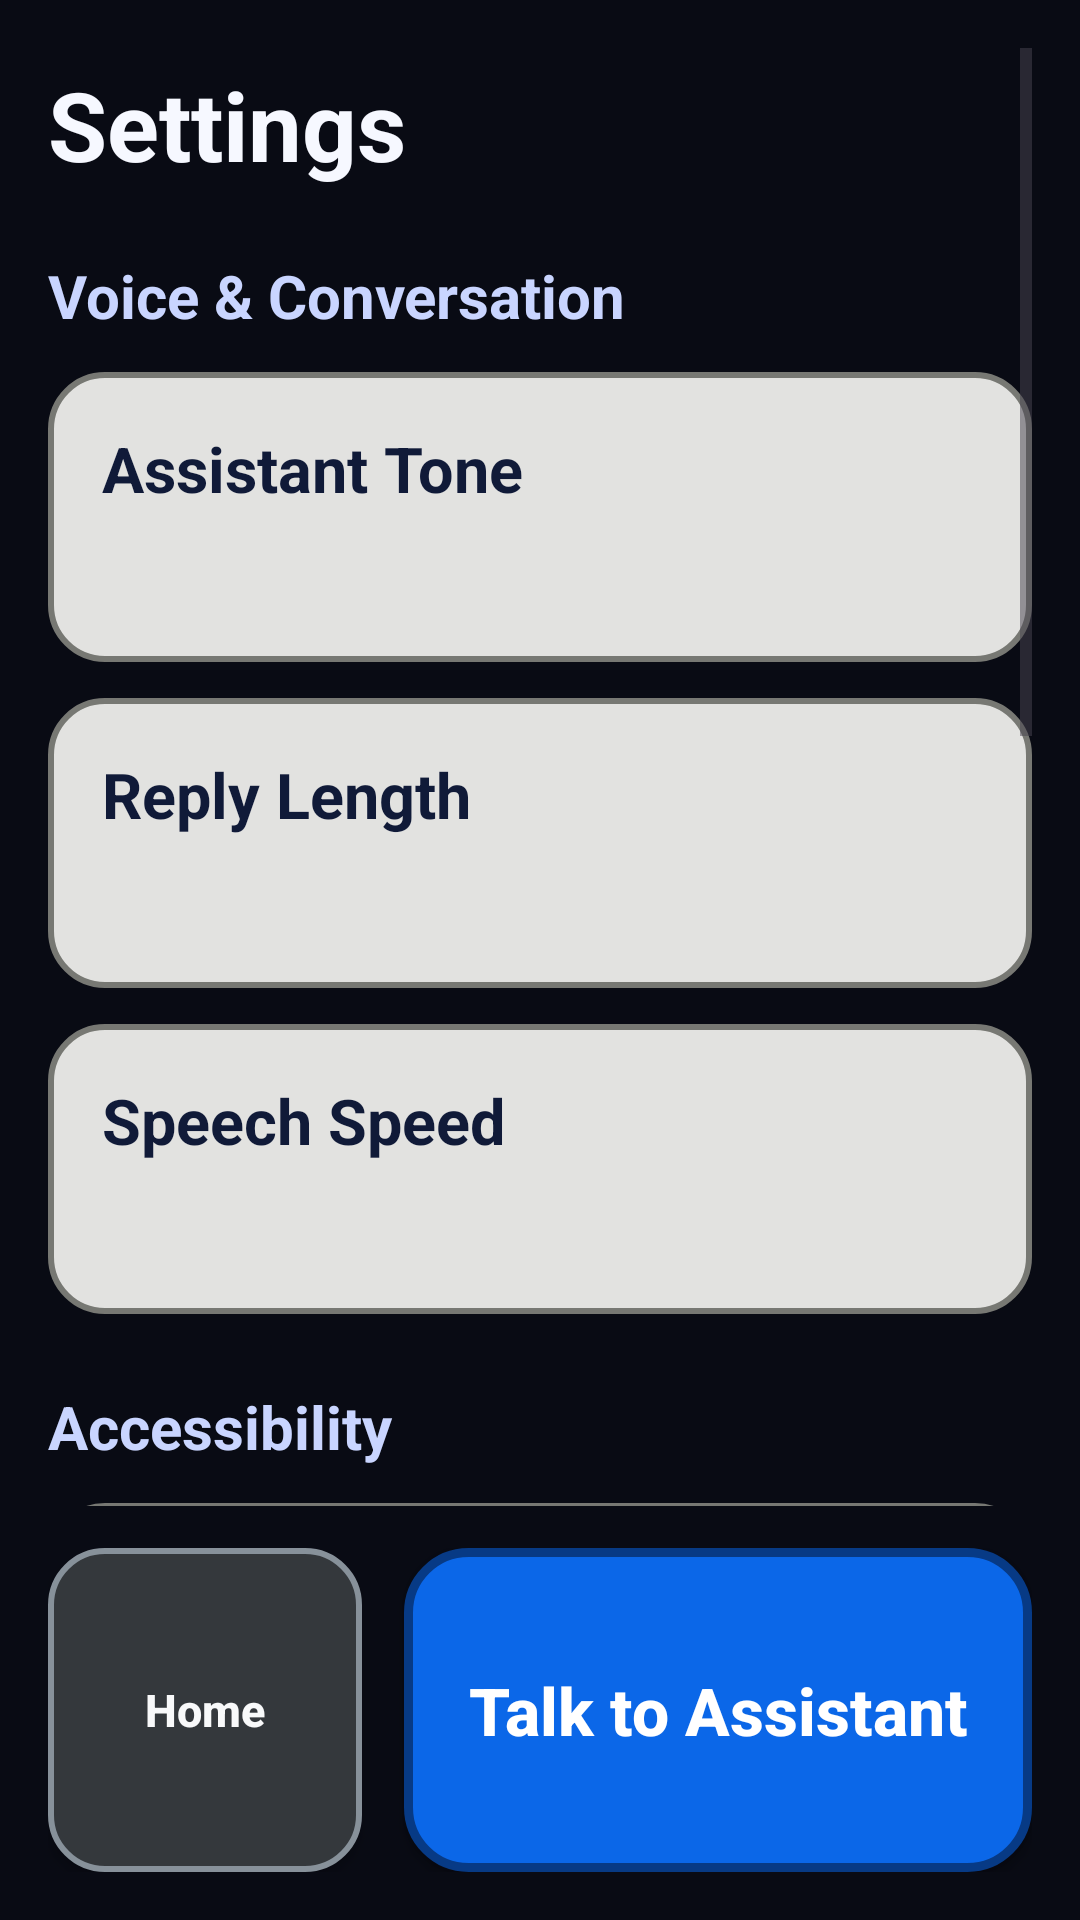

Here is an Android app screen rendered from its layout file. Give the layout XML and the strings, colors and styles it references.
<!-- AndroidManifest.xml: application theme Theme.MyApplication -->
<!-- res/layout/activity_settings.xml -->
<?xml version="1.0" encoding="utf-8"?>
<androidx.constraintlayout.widget.ConstraintLayout
    xmlns:android="http://schemas.android.com/apk/res/android"
    xmlns:app="http://schemas.android.com/apk/res-auto"
    xmlns:tools="http://schemas.android.com/tools"
    android:id="@+id/settingsRoot"
    android:layout_width="match_parent"
    android:layout_height="match_parent"
    android:background="?attr/appColorBackgroundPrimary"
    android:padding="16dp"
    tools:ignore="Overdraw">

    <ScrollView
        android:id="@+id/settingsScrollView"
        android:layout_width="0dp"
        android:layout_height="0dp"
        android:layout_marginBottom="14dp"
        android:fillViewport="true"
        app:layout_constraintBottom_toTopOf="@id/settingsBottomDock"
        app:layout_constraintEnd_toEndOf="parent"
        app:layout_constraintStart_toStartOf="parent"
        app:layout_constraintTop_toTopOf="parent">

        <LinearLayout
            android:layout_width="match_parent"
            android:layout_height="wrap_content"
            android:orientation="vertical"
            android:paddingBottom="2dp">

            <TextView
                android:id="@+id/tvSettingsTitle"
                android:layout_width="match_parent"
                android:layout_height="wrap_content"
                android:layout_marginTop="4dp"
                android:text="@string/settings"
                android:textColor="?attr/appColorTextPrimaryDark"
                android:textSize="32sp"
                android:textStyle="bold" />

            <TextView
                android:id="@+id/tvAssistantPreferencesHeading"
                style="@style/SettingsSectionHeading"
                android:layout_marginTop="22dp"
                android:text="@string/assistant_preferences" />

            <LinearLayout
                android:id="@+id/cardTone"
                style="@style/SettingsCard"
                android:clickable="true"
                android:focusable="true">
                <TextView style="@style/SettingsTitleText" android:text="@string/assistant_tone" />
                <TextView android:id="@+id/tvToneValue" style="@style/SettingsValueText" tools:text="Friendly" />
            </LinearLayout>

            <LinearLayout
                android:id="@+id/cardReplyLength"
                style="@style/SettingsCard"
                android:clickable="true"
                android:focusable="true">
                <TextView style="@style/SettingsTitleText" android:text="@string/reply_length" />
                <TextView android:id="@+id/tvReplyLengthValue" style="@style/SettingsValueText" tools:text="Normal" />
            </LinearLayout>

            <LinearLayout
                android:id="@+id/cardSpeechSpeed"
                style="@style/SettingsCard"
                android:clickable="true"
                android:focusable="true">
                <TextView style="@style/SettingsTitleText" android:text="@string/speech_speed" />
                <TextView android:id="@+id/tvSpeechSpeedValue" style="@style/SettingsValueText" tools:text="Normal" />
            </LinearLayout>

            <TextView
                android:id="@+id/tvAccessibilityHeading"
                style="@style/SettingsSectionHeading"
                android:layout_marginTop="24dp"
                android:text="@string/accessibility_settings_heading" />

            <LinearLayout
                android:id="@+id/cardLargeText"
                style="@style/SettingsCard"
                android:clickable="true"
                android:focusable="true">
                <TextView style="@style/SettingsTitleText" android:text="@string/large_text" />
                <TextView android:id="@+id/tvLargeTextValue" style="@style/SettingsValueText" tools:text="Off" />
            </LinearLayout>

            <LinearLayout
                android:id="@+id/cardHighContrast"
                style="@style/SettingsCard"
                android:clickable="true"
                android:focusable="true">
                <TextView style="@style/SettingsTitleText" android:text="@string/high_contrast" />
                <TextView android:id="@+id/tvHighContrastValue" style="@style/SettingsValueText" tools:text="Off" />
            </LinearLayout>

            <LinearLayout
                android:id="@+id/cardProcessingHaptic"
                style="@style/SettingsCard"
                android:clickable="true"
                android:focusable="true">
                <TextView style="@style/SettingsTitleText" android:text="@string/processing_haptic_feedback" />
                <TextView android:id="@+id/tvProcessingHapticValue" style="@style/SettingsValueText" tools:text="On" />
            </LinearLayout>

            <LinearLayout
                android:id="@+id/cardSessionEndHaptic"
                style="@style/SettingsCard"
                android:clickable="true"
                android:focusable="true">
                <TextView style="@style/SettingsTitleText" android:text="@string/session_end_haptic_feedback" />
                <TextView android:id="@+id/tvSessionEndHapticValue" style="@style/SettingsValueText" tools:text="On" />
            </LinearLayout>

            <LinearLayout
                android:id="@+id/cardAdvancedSettings"
                style="@style/SettingsCard"
                android:layout_marginTop="24dp"
                android:background="@drawable/bg_settings_advanced_card"
                android:clickable="true"
                android:focusable="true"
                android:gravity="center_vertical">
                <TextView style="@style/SettingsTitleText" android:text="@string/advanced_settings" />
            </LinearLayout>
        </LinearLayout>
    </ScrollView>

    <LinearLayout
        android:id="@+id/settingsBottomDock"
        android:layout_width="0dp"
        android:layout_height="108dp"
        android:baselineAligned="false"
        android:orientation="horizontal"
        app:layout_constraintBottom_toBottomOf="parent"
        app:layout_constraintEnd_toEndOf="parent"
        app:layout_constraintStart_toStartOf="parent"
        tools:ignore="ButtonStyle">

        <Button
            android:id="@+id/btnGoHome"
            android:layout_width="0dp"
            android:layout_height="match_parent"
            android:layout_weight="1"
            android:background="@drawable/bg_task_list_home_action"
            android:backgroundTint="@null"
            android:minHeight="108dp"
            android:text="@string/home"
            android:textAllCaps="false"
            android:textColor="?attr/appColorTaskListTextPrimary"
            android:textSize="15sp"
            android:textStyle="bold"
            app:backgroundTint="@null" />

        <Button
            android:id="@+id/btnTalkAssistant"
            android:layout_width="0dp"
            android:layout_height="match_parent"
            android:layout_marginStart="14dp"
            android:layout_weight="2"
            android:background="@drawable/bg_task_list_assistant_action"
            android:backgroundTint="@null"
            android:hapticFeedbackEnabled="true"
            android:minHeight="108dp"
            android:text="@string/talk_to_assistant"
            android:textAllCaps="false"
            android:textColor="@color/white"
            android:textSize="22sp"
            android:textStyle="bold"
            app:backgroundTint="@null" />
    </LinearLayout>

</androidx.constraintlayout.widget.ConstraintLayout>
<!-- resources referenced by this layout -->
<resources>
  <color name="white">#FFFFFFFF</color>
  <string name="assistant_tone">Assistant Tone</string>
  <string name="high_contrast">High Contrast</string>
  <string name="home">Home</string>
  <string name="large_text">Large Text</string>
  <string name="reply_length">Reply Length</string>
  <string name="settings">Settings</string>
  <string name="speech_speed">Speech Speed</string>
  <string name="talk_to_assistant">Talk to Assistant</string>
  <color name="ui_bg_primary">#090B14</color>
  <color name="ui_bg_secondary">#11162A</color>
  <color name="ui_bg_tertiary">#1A2340</color>
  <color name="ui_surface">#F4F7FF</color>
  <color name="ui_surface_alt">#E8EEFF</color>
  <color name="ui_text_primary_dark">#F6F8FF</color>
  <color name="ui_text_secondary_dark">#C9D5FF</color>
  <color name="ui_text_muted_dark">#9EB1E8</color>
  <color name="ui_text_primary_light">#101A38</color>
  <color name="ui_text_secondary_light">#374A82</color>
  <color name="ui_accent_primary">#4F7BFF</color>
  <color name="ui_accent_primary_dark">#2E5AE0</color>
  <color name="ui_accent_secondary">#6EA8FF</color>
  <color name="ui_success">#0E8C61</color>
  <color name="ui_danger">#B42342</color>
  <color name="ui_outline">#89A4F0</color>
  <color name="ui_outline_soft">#5069A8</color>
  <color name="assistant_idle">#2A2047</color>
  <color name="assistant_listening_start">#7A5C00</color>
  <color name="assistant_listening_end">#FFD54F</color>
  <color name="assistant_processing_start">#7F1D1D</color>
  <color name="assistant_processing_end">#FF5252</color>
  <color name="assistant_speaking_start">#1B5E20</color>
  <color name="assistant_speaking_end">#66BB6A</color>
  <color name="home_background">#FF121416</color>
  <color name="home_preview_surface">#FF1C1F22</color>
  <color name="home_today_action">#FF8A672F</color>
  <color name="home_create_action">#FF346966</color>
  <color name="home_scheduled_action">#FF63557B</color>
  <color name="home_settings_action">#FF705244</color>
  <color name="home_text_primary">#FFF8F9FA</color>
  <color name="home_text_secondary">#FFD3D7DA</color>
  <color name="home_outline">#FF87919A</color>
  <color name="home_assistant_primary">#FF0B67E8</color>
  <color name="home_assistant_outline">#FF073A85</color>
  <color name="home_status_overdue">#FFE28B84</color>
  <color name="home_status_due_today">#FFE2B85F</color>
  <color name="home_status_upcoming">#FF9CB5CC</color>
  <color name="home_status_completed">#FF86B894</color>
  <color name="home_status_unscheduled">#FFB8BEC2</color>
  <color name="task_list_background">#FF121416</color>
  <color name="task_list_home_action">#FF34383C</color>
  <color name="task_list_text_primary">#FFF8F9FA</color>
  <color name="task_list_text_secondary">#FFD3D7DA</color>
  <color name="task_list_outline">#FF87919A</color>
  <color name="assistant_primary_action">#FF0B67E8</color>
  <color name="assistant_action_outline">#FF073A85</color>
  <color name="task_detail_surface">#FF23272B</color>
  <color name="task_detail_outline">#FF87919A</color>
  <color name="task_detail_action_read">#FF625F78</color>
  <color name="task_detail_action_undo">#FF8A672F</color>
  <color name="task_detail_action_delete">#FF8B4A4E</color>
  <color name="task_detail_action_text">#FFF8F9FA</color>
  <color name="task_detail_unsaved_surface">#FFEEE2C5</color>
  <color name="task_detail_unsaved_outline">#FF957023</color>
  <color name="task_detail_unsaved_text">#FF65480C</color>
  <color name="settings_card_surface">#FFE2E2E0</color>
  <color name="settings_advanced_surface">#FFD9DEE3</color>
  <color name="settings_outline">#FF777873</color>
  <color name="settings_state_on">#FF39553E</color>
  <color name="settings_state_off">#FF555854</color>
  <color name="task_form_surface">#FF23272B</color>
  <color name="task_form_outline">#FF87919A</color>
  <color name="task_form_save">#FF346966</color>
  <color name="task_form_cancel">#FF34383C</color>
  <color name="task_form_delete">#FF8B4A4E</color>
</resources>
